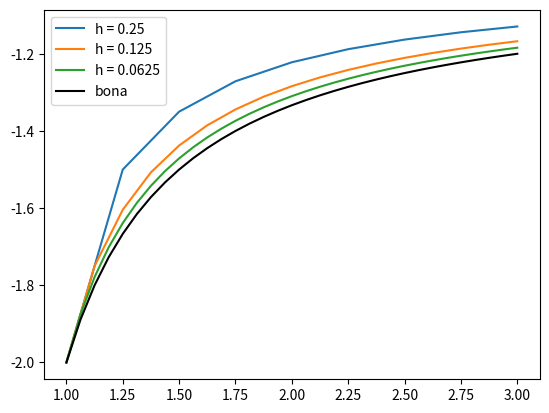

Generate this figure with matplotlib:
'''
P6.3 El problema de valor inicial
y′ = (y^2 + y) / t per 1 ≤ t ≤ 3
y(1) = −2
té solució analítica y(t) = 2t / (1 − 2t)

En els dos apartats següents, els mètodes numèrics han d’estar dins d’una funció
(a) En l’interval [1, 3] aproximeu la solució de l’equació pel mètode d’Euler amb passos
h = 1/4, h = 1/8 i h = 1/16 .
Feu la representació gràfica de les aproximacions trobades i de la solució analítica,
en una sola finestra, i comproveu les diferències.
(b) Calculeu, amb cadascun dels mètodes següents, el valor de l’aproximació en t = 3.
Calculeu l’error en cadascuna de les aproximacions.
• Mètode d’Euler amb h = 1/8
• Mètode de Runge-Kutta de punt mig amb h = 1/8.
• Mètode de Runge-Kutta d’ordre 3 amb h = 1/8.
'''

import numpy as np
import matplotlib.pyplot as plt

def euler (f, t0, tf, y0, h):
    N = int(round((tf-t0)/h))
    t = np.zeros(N+1)
    y = np.zeros(N+1)

    t[0] = t0
    y[0] = y0

    for i in range(0,N):
        y[i+1] = y[i] + h*f(t[i],y[i])
        t[i+1] = t[i] + h

    return t,y

def f(t,y):
    return (y**2+y)/t
def y_bona(var):
    return 2*var/(1-2*var)

# a)
t0 = 1
tf = 3
y0 = -2


for h in [1/4, 1/8, 1/16]:
    t, y = euler(f, t0, tf, y0, h)
    N = len(t)-1
    plt.plot(t,y, '-', label=f'h = {h}')
plt.plot(t,y_bona(t), 'k-', label = "bona")
plt.legend()
plt.show()
# b)
asdf = euler(f, t0, 3, y0, 1/8)
fdsa = asdf[1]
print(fdsa[-1])
